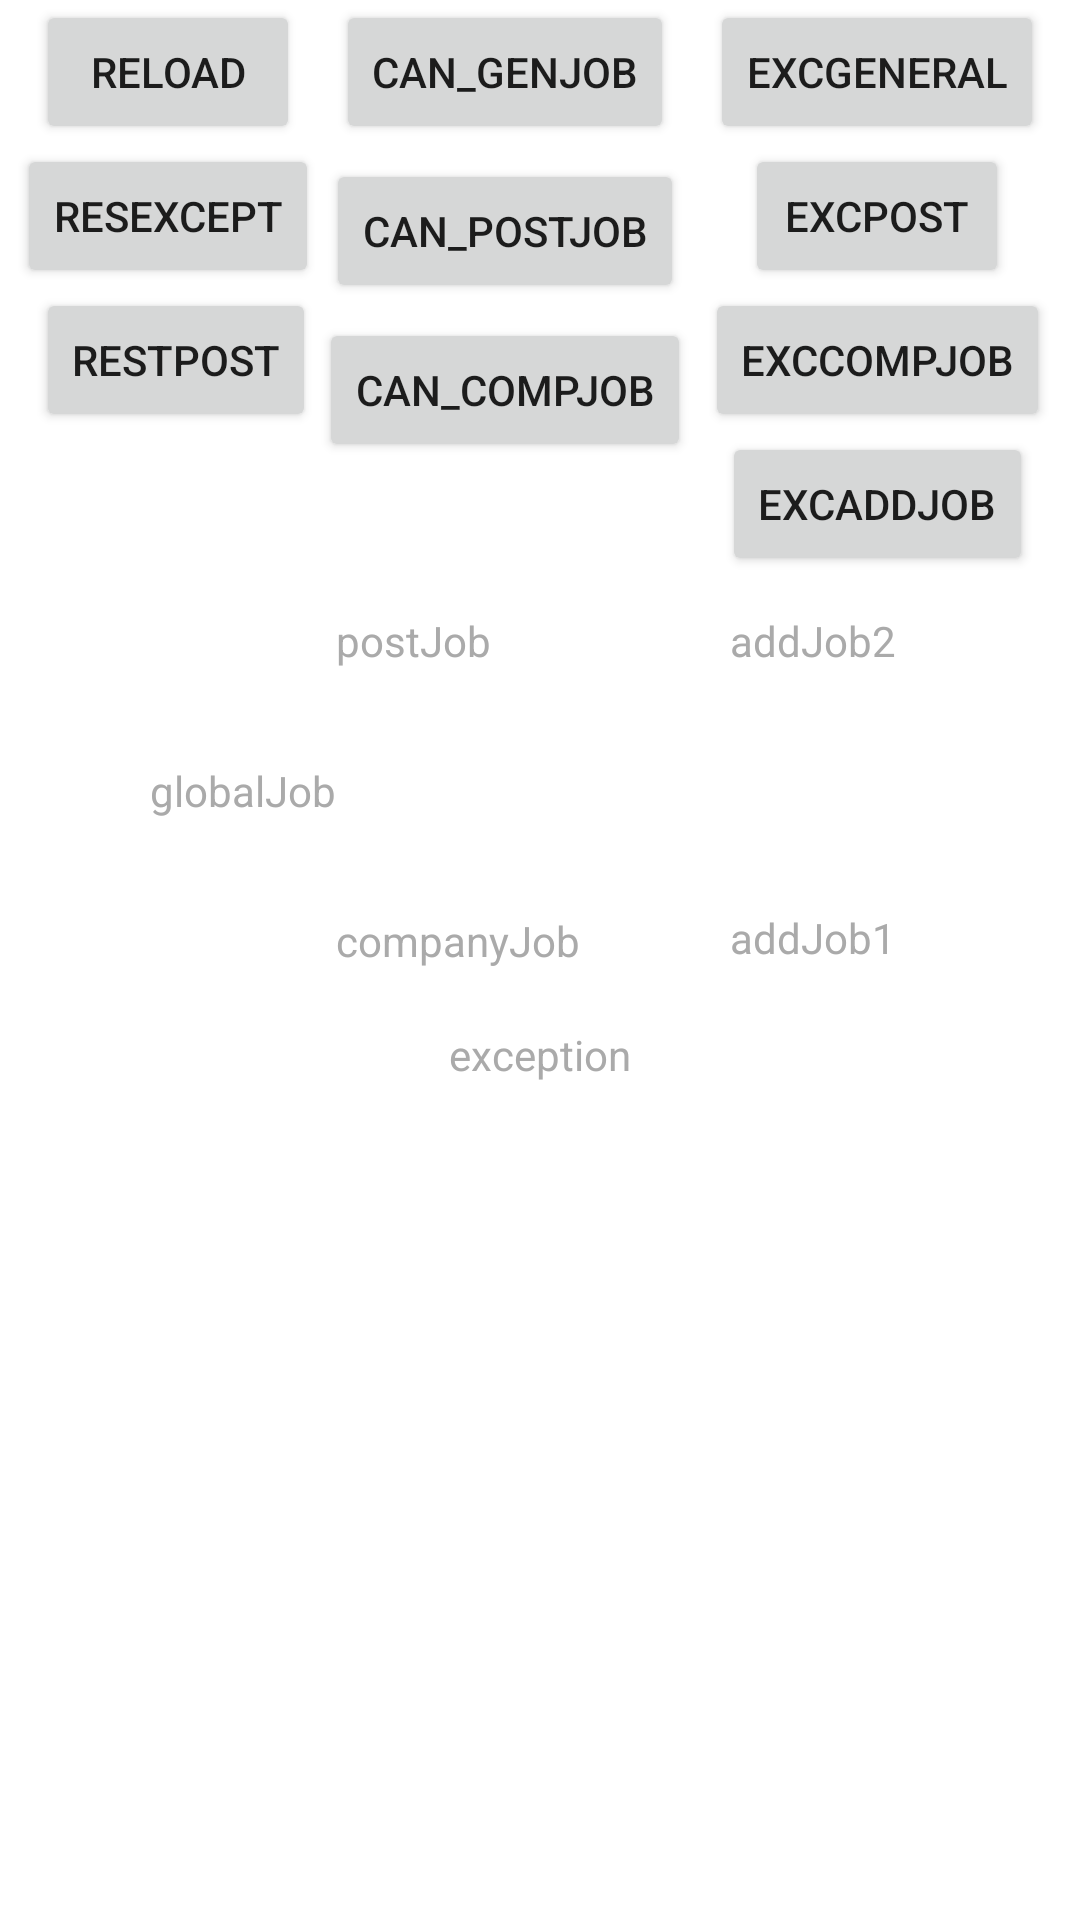

Produce the Android XML layout that renders to this screen, including the resource entries it uses.
<!-- AndroidManifest.xml: application theme Theme.CorutinesDemo -->
<!-- res/layout/activity_list.xml -->
<?xml version="1.0" encoding="utf-8"?>
<androidx.constraintlayout.widget.ConstraintLayout xmlns:android="http://schemas.android.com/apk/res/android"
    xmlns:app="http://schemas.android.com/apk/res-auto"
    xmlns:tools="http://schemas.android.com/tools"
    android:layout_width="match_parent"
    android:layout_height="match_parent"
    tools:context=".MainActivity">

    <androidx.appcompat.widget.AppCompatButton
        android:id="@+id/reload"
        android:layout_width="wrap_content"
        android:layout_height="wrap_content"
        android:text="Reload"
        app:layout_constraintLeft_toLeftOf="parent"
        app:layout_constraintRight_toLeftOf="@id/cancelGeneralJob"
        app:layout_constraintTop_toTopOf="parent" />

    <androidx.appcompat.widget.AppCompatButton
        android:id="@+id/eraseExcept"
        android:layout_width="wrap_content"
        android:layout_height="wrap_content"
        android:text="ResExcept"
        app:layout_constraintLeft_toLeftOf="parent"
        app:layout_constraintRight_toLeftOf="@id/cancelGeneralJob"
        app:layout_constraintTop_toBottomOf="@id/reload" />

    <androidx.appcompat.widget.AppCompatButton
        android:id="@+id/restartPostJob"
        android:layout_width="wrap_content"
        android:layout_height="wrap_content"
        android:text="restPost"
        app:layout_constraintLeft_toLeftOf="@id/reload"
        app:layout_constraintTop_toBottomOf="@id/eraseExcept" />

    <androidx.appcompat.widget.AppCompatButton
        android:id="@+id/cancelGeneralJob"
        android:layout_width="wrap_content"
        android:layout_height="wrap_content"
        android:text="can_GenJob"
        app:layout_constraintLeft_toRightOf="@id/reload"
        app:layout_constraintRight_toLeftOf="@id/exceptionGeneral"
        app:layout_constraintTop_toTopOf="parent" />

    <androidx.appcompat.widget.AppCompatButton
        android:id="@+id/cancelPostJob"
        android:layout_width="wrap_content"
        android:layout_height="wrap_content"
        android:layout_margin="5dp"
        android:text="can_PostJob"
        app:layout_constraintLeft_toRightOf="@id/reload"
        app:layout_constraintRight_toLeftOf="@id/exceptionGeneral"
        app:layout_constraintTop_toBottomOf="@id/cancelGeneralJob" />

    <androidx.appcompat.widget.AppCompatButton
        android:id="@+id/cancelCompanyJob"
        android:layout_width="wrap_content"
        android:layout_height="wrap_content"
        android:layout_margin="5dp"
        android:text="can_CompJob"
        app:layout_constraintLeft_toRightOf="@id/reload"
        app:layout_constraintRight_toLeftOf="@id/exceptionGeneral"
        app:layout_constraintTop_toBottomOf="@id/cancelPostJob" />


    <androidx.appcompat.widget.AppCompatButton
        android:id="@+id/exceptionGeneral"
        android:layout_width="wrap_content"
        android:layout_height="wrap_content"
        android:text="excGeneral"
        app:layout_constraintLeft_toRightOf="@id/cancelGeneralJob"
        app:layout_constraintRight_toRightOf="parent"
        app:layout_constraintTop_toTopOf="parent" />

    <androidx.appcompat.widget.AppCompatButton
        android:id="@+id/exceptionPost"
        android:layout_width="wrap_content"
        android:layout_height="wrap_content"
        android:text="excPost"
        app:layout_constraintLeft_toRightOf="@id/cancelGeneralJob"
        app:layout_constraintRight_toRightOf="parent"
        app:layout_constraintTop_toBottomOf="@id/exceptionGeneral" />


    <androidx.appcompat.widget.AppCompatButton
        android:id="@+id/exceptionCompanyJob"
        android:layout_width="wrap_content"
        android:layout_height="wrap_content"
        android:text="excCompJob"
        app:layout_constraintLeft_toRightOf="@id/cancelGeneralJob"
        app:layout_constraintRight_toRightOf="parent"
        app:layout_constraintTop_toBottomOf="@id/exceptionPost" />

    <androidx.appcompat.widget.AppCompatButton
        android:id="@+id/exceptionAddJob"
        android:layout_width="wrap_content"
        android:layout_height="wrap_content"
        android:text="excAddJob"
        app:layout_constraintLeft_toRightOf="@id/cancelGeneralJob"
        app:layout_constraintRight_toRightOf="parent"
        app:layout_constraintTop_toBottomOf="@id/exceptionCompanyJob" />

    <TextView
        android:id="@+id/globalJob"
        android:layout_width="wrap_content"
        android:layout_height="wrap_content"
        android:layout_marginLeft="50dp"
        android:layout_marginTop="100dp"
        android:text="globalJob"
        android:textColor="@android:color/darker_gray"
        app:layout_constraintLeft_toLeftOf="parent"
        app:layout_constraintTop_toBottomOf="@id/cancelCompanyJob" />

    <TextView
        android:id="@+id/postJob"
        android:layout_width="wrap_content"
        android:layout_height="wrap_content"
        android:layout_marginTop="50dp"
        android:text="postJob"
        android:textColor="@android:color/darker_gray"
        app:layout_constraintLeft_toRightOf="@id/globalJob"
        app:layout_constraintTop_toBottomOf="@id/cancelCompanyJob" />

    <TextView
        android:id="@+id/companyJob"
        android:layout_width="wrap_content"
        android:layout_height="wrap_content"
        android:layout_marginTop="150dp"
        android:text="companyJob"
        android:textColor="@android:color/darker_gray"
        app:layout_constraintLeft_toRightOf="@id/globalJob"
        app:layout_constraintTop_toBottomOf="@id/cancelCompanyJob" />


    <TextView
        android:id="@+id/addJob2"
        android:layout_width="wrap_content"
        android:layout_height="wrap_content"
        android:layout_marginLeft="50dp"
        android:layout_marginTop="50dp"
        android:text="addJob2"
        android:textColor="@android:color/darker_gray"
        app:layout_constraintLeft_toRightOf="@id/companyJob"
        app:layout_constraintTop_toBottomOf="@id/cancelCompanyJob" />

    <TextView
        android:id="@+id/addJob1"
        android:layout_width="wrap_content"
        android:layout_height="wrap_content"
        android:layout_marginLeft="50dp"
        android:layout_marginTop="80dp"
        android:text="addJob1"
        android:textColor="@android:color/darker_gray"
        app:layout_constraintLeft_toRightOf="@id/companyJob"
        app:layout_constraintTop_toBottomOf="@id/addJob2" />

    <TextView
        android:id="@+id/excText"
        android:layout_width="wrap_content"
        android:layout_height="wrap_content"
        android:layout_marginTop="20dp"
        android:text="exception"
        android:textColor="@android:color/darker_gray"
        app:layout_constraintLeft_toLeftOf="parent"
        app:layout_constraintRight_toRightOf="parent"
        app:layout_constraintTop_toBottomOf="@id/addJob1" />

    <androidx.recyclerview.widget.RecyclerView
        android:id="@+id/usersList"
        android:layout_width="match_parent"
        android:layout_height="wrap_content"
        android:layout_marginTop="10dp"
        android:orientation="vertical"
        app:layoutManager="androidx.recyclerview.widget.LinearLayoutManager"
        app:layout_constraintTop_toBottomOf="@id/excText"
        tools:listitem="@layout/item_user" />


</androidx.constraintlayout.widget.ConstraintLayout>
<!-- res/layout/item_user.xml (included above) -->
<?xml version="1.0" encoding="utf-8"?>
<com.google.android.material.card.MaterialCardView xmlns:android="http://schemas.android.com/apk/res/android"
    xmlns:app="http://schemas.android.com/apk/res-auto"
    android:id="@+id/card"
    android:layout_width="match_parent"
    android:layout_height="wrap_content"
    android:layout_margin="8dp"
    android:layout_marginStart="10dp"
    android:layout_marginTop="10dp"
    app:cardCornerRadius="5dp"
    app:cardElevation="5dp"
    app:cardUseCompatPadding="true">

    <LinearLayout
        android:layout_width="match_parent"
        android:layout_height="wrap_content"
        android:orientation="vertical"
        android:padding="16dp">

        <TextView
            android:id="@+id/name"
            android:layout_width="wrap_content"
            android:layout_height="wrap_content"
            android:text="Name "
            android:textAppearance="?attr/textAppearanceHeadline6" />

        <TextView
            android:id="@+id/email"
            android:layout_width="wrap_content"
            android:layout_height="wrap_content"
            android:text="Email"
            android:textAppearance="?attr/textAppearanceHeadline6"
            android:textSize="10sp" />

        <TextView
            android:id="@+id/company"
            android:layout_width="wrap_content"
            android:layout_height="wrap_content"
            android:text="Company"
            android:textAppearance="?attr/textAppearanceHeadline6" />

        <TextView
            android:id="@+id/postCounts"
            android:layout_width="wrap_content"
            android:layout_height="wrap_content"
            android:text="postCounts"
            android:textAppearance="?attr/textAppearanceHeadline6" />

    </LinearLayout>

</com.google.android.material.card.MaterialCardView>
<!-- resources referenced by this layout -->
<resources>
  <style name="Theme.CorutinesDemo" parent="Theme.MaterialComponents.DayNight.DarkActionBar">
          
          <item name="colorPrimary">@color/purple_500</item>
          <item name="colorPrimaryVariant">@color/purple_700</item>
          <item name="colorOnPrimary">@color/white</item>
          
          <item name="colorSecondary">@color/teal_200</item>
          <item name="colorSecondaryVariant">@color/teal_700</item>
          <item name="colorOnSecondary">@color/black</item>
          
          <item name="android:statusBarColor" tools:targetApi="l">?attr/colorPrimaryVariant</item>
          
      </style>
  <!-- not gathered from this repository: default colours our renderer supplied (Android Studio template values) -->
  <color name="purple_500">#FF6200EE</color>
  <color name="purple_700">#FF3700B3</color>
  <color name="teal_200">#FF03DAC5</color>
  <color name="teal_700">#FF018786</color>
  <color name="black">#FF000000</color>
  <color name="white">#FFFFFFFF</color>
</resources>
